Run: headless pygame with SDL's dummy video driver; simulated clock (each Clock.tick advances the game by its frame time, no real sleeping); random seed 0; keys injected as events and as key.get_pressed() state; mouse plan: one left click at the window centre at the start of phase 2, then a move to the lower-right quarter at the start of phase 3.
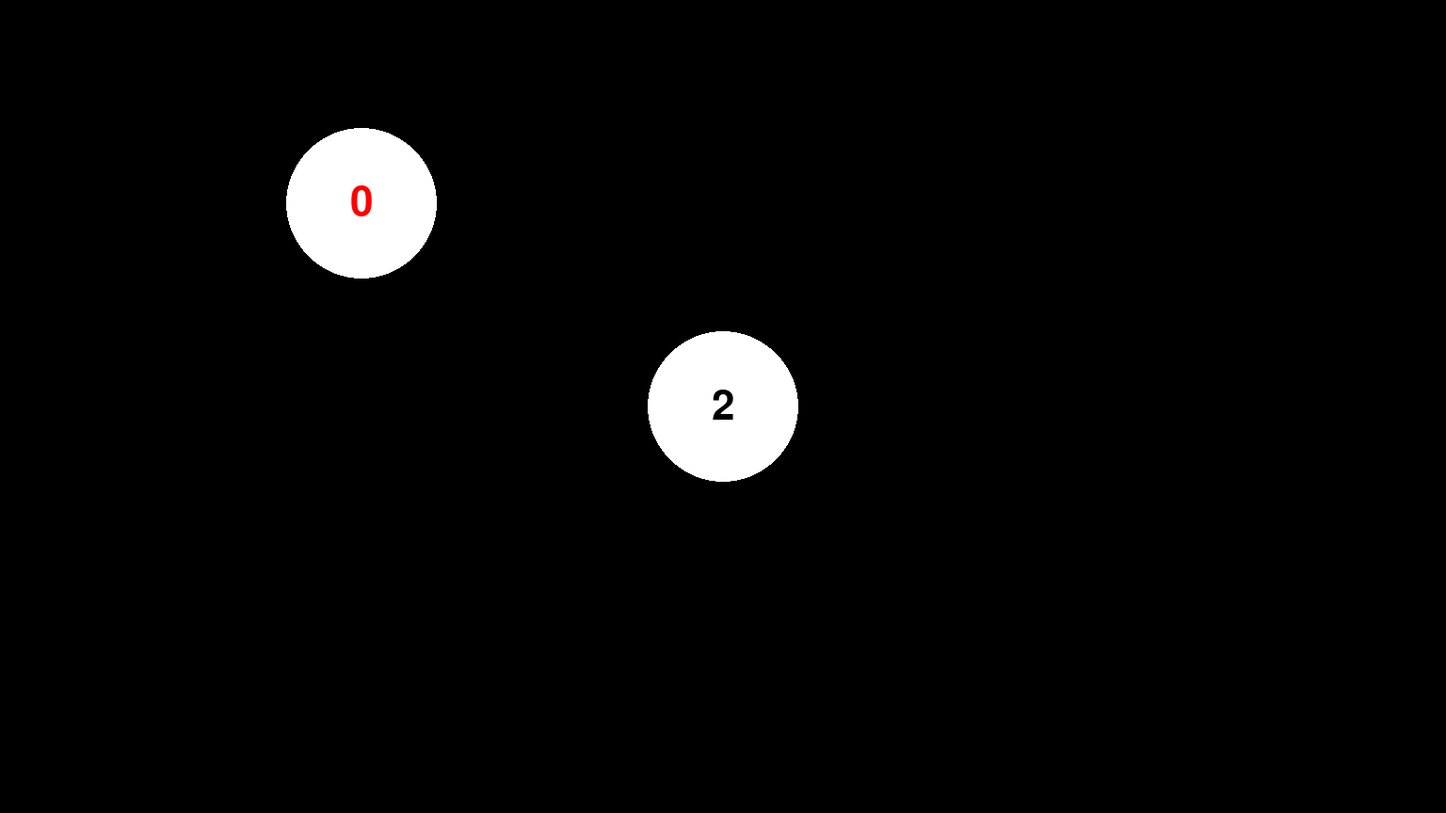
Frame 1 of 4 · flips 1–60 · no input
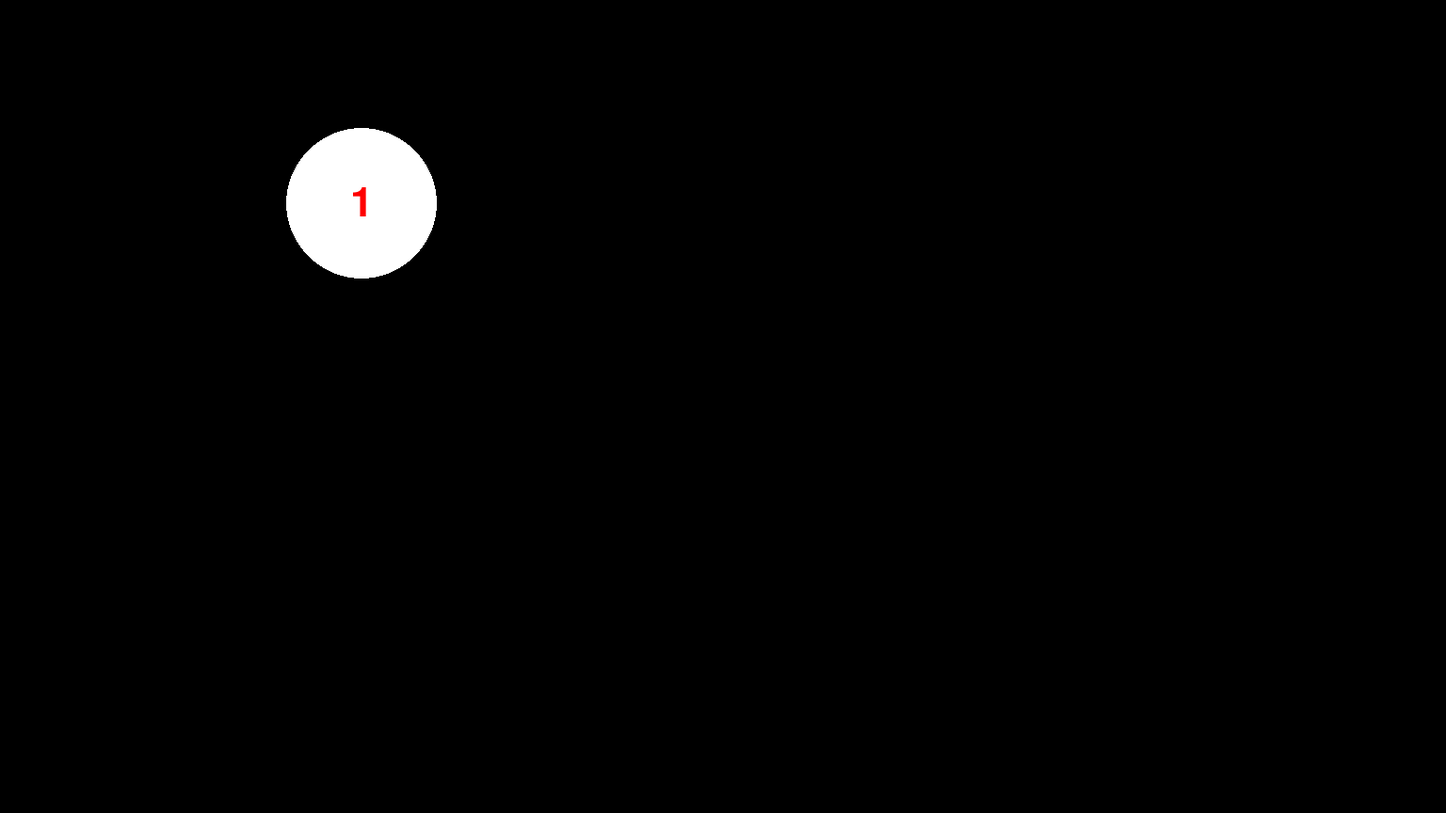
Frame 2 of 4 · flips 61–180 · clicked the window centre · tapped SPACE, RETURN · held RIGHT (→), D
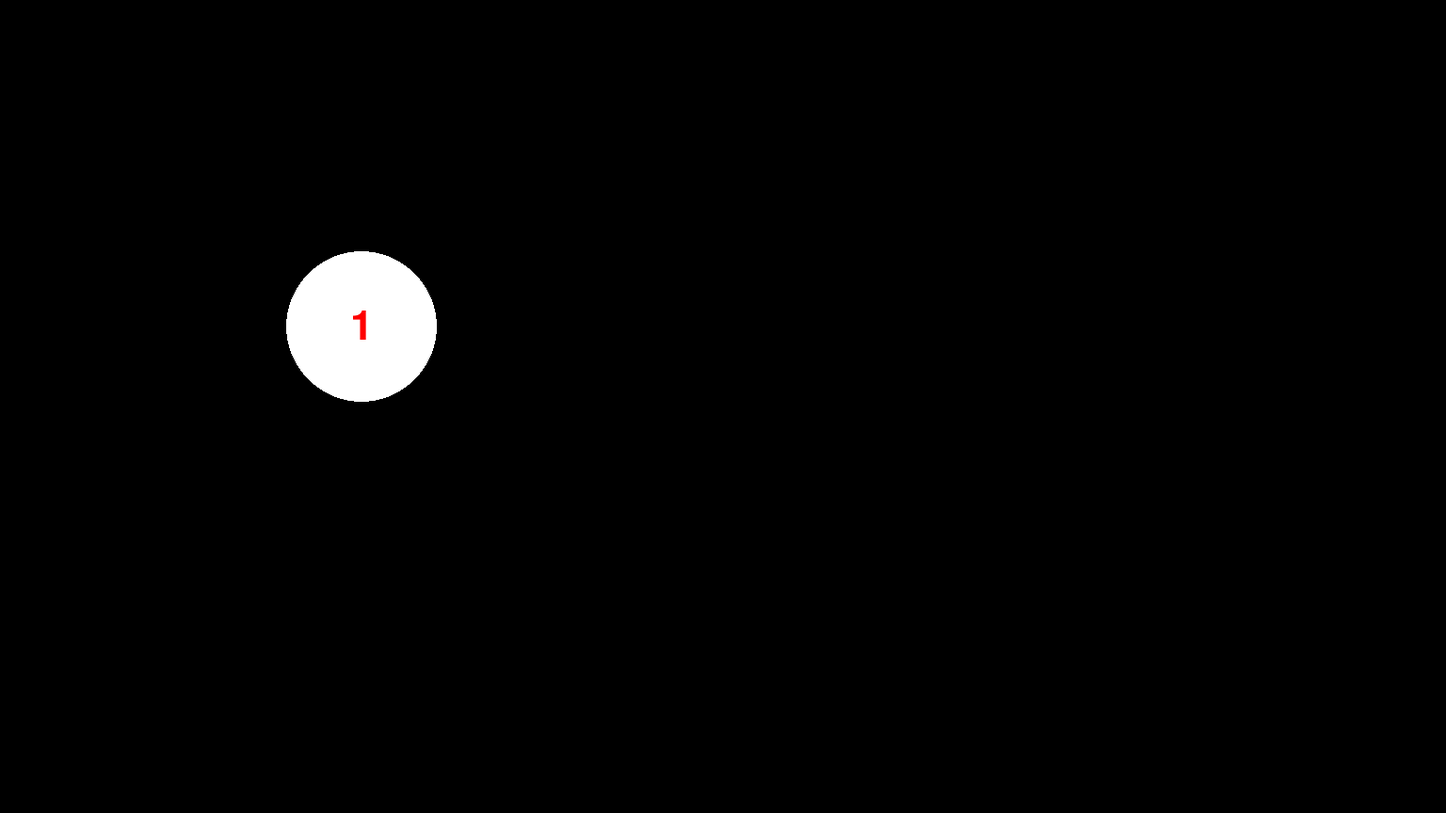
Frame 3 of 4 · flips 181–300 · moved the mouse to the lower-right quarter · held DOWN (↓), S
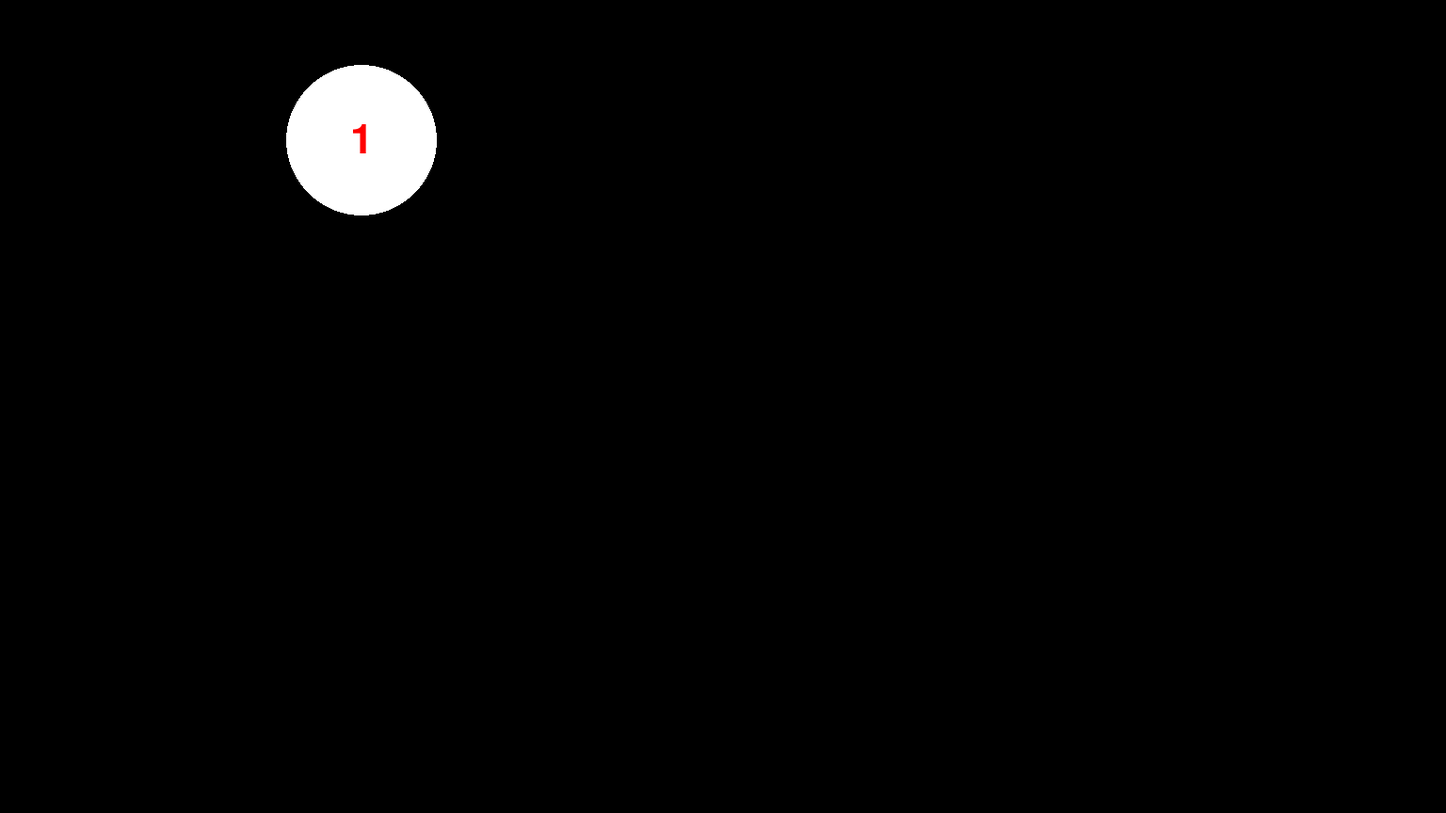
Frame 4 of 4 · flips 301–420 · held LEFT (←), A, UP (↑), W

The pygame program that drew these frames:

#Проект еще не закончен, планируется добавить прыгающий счетчик, абсолютно упругие соударения шаров и возможность менять вектор гравитации

class Vector:
    def __init__(self, x, y):
        self.x = x
        self.y = y
        self.length = (x ** 2 + y ** 2) ** 0.5

    def add(self, vector):
        return Vector(self.x + vector.x, self.y + vector.y)

    def multiplyByNumber(self, k):
        return Vector(self.x * k, self.y * k)

    def scalarProduct(self, vector):
        return self.x * vector.x + self.y * vector.y

    def projection(self, axis):
        return axis.vector.multiplyByNumber(self.scalarProduct(axis.vector))

    def isCollinear(self, vector):
        return self.x * vector.y == self.y * vector.x

    def isCoDirected(self, vector):
        if self.length == 0:
            return True
        if vector.length == 0:
            return True
        return self.isCollinear(vector) and (self.x * vector.x > 0 or self.y * vector.y > 0)

    def isOppositeDirected(self, vector):
        if self.length == 0:
            return True
        if vector.length == 0:
            return True
        return self.isCollinear(vector) and (self.x * vector.x < 0 or self.y * vector.y < 0)



class Position:
    def __init__(self, x, y):
        self.x = x
        self.y = y

    def addVector(self, vector):
        self.x += vector.x
        self.y += vector.y

    def distance(self, pos):
        return ((self.x - pos.x) ** 2 + (self.y - pos.y) ** 2) ** 0.5


class Axis:
    def __init__(self, pos, vector):
        self.pos = pos
        self.vector = vector
        self.vector = self.vector.multiplyByNumber(1 / self.vector.length)

class Ball:

    def __init__(self, pos, r, color, velocity):
        global g
        self.pos = pos
        self.r = r
        self.color = color
        self.velocity = velocity
        self.mass = r ** 3
        self.isDestroyed = False

    def draw(self):
        circle(screen, self.color, (self.pos.x, self.pos.y), self.r)

    def update(self):
        global g
        if not self.isDestroyed:

            #Collision processing

            isCollision = False
            if self.checkHorizontalWallCollision():
                isCollision = True
                self.horizontalWallCollision()
            if self.checkVerticalWallCollision():
                isCollision = True
                self.verticalWallCollision()

            #Gravity processing

            self.velocity = self.velocity.add(g)
            self.pos.addVector(self.velocity)


            circle(screen, self.color, (self.pos.x, self.pos.y), self.r)

    def destroy(self):
        global ballsQuantity, destroyedBallsQuantity
        self.isDestroyed = True
        circle(screen, BLACK, (self.pos.x, self.pos.y), self.r)
        ballsQuantity -= 1
        destroyedBallsQuantity += 1

    def checkVerticalWallCollision(self):
        global SCREEN_WIDTH
        return (self.pos.x <= self.r and self.velocity.x < 0) or (self.pos.x >= SCREEN_WIDTH - self.r and self.velocity.x > 0)

    def checkHorizontalWallCollision(self):
        global SCREEN_HEIGHT
        return (self.pos.y <= self.r and self.velocity.y < 0) or (self.pos.y >= SCREEN_HEIGHT - self.r and self.velocity.y > 0)

    def verticalWallCollision(self):
        global SCREEN_WIDTH
        self.velocity.x = -self.velocity.x
        if self.pos.x <= self.r:
            self.pos.x = self.r
        else:
            self.pos.x = SCREEN_WIDTH - self.r

    def horizontalWallCollision(self):
        global SCREEN_HEIGHT
        self.velocity.y = -self.velocity.y
        if self.pos.y <= self.r:
            self.pos.y = self.r
        else:
            self.pos.y = SCREEN_HEIGHT - self.r


class CounterBall(Ball):
    def __init__(self, pos, r, color, velocity):
        global font, ballsQuantity
        super(CounterBall, self).__init__(pos, r, color, velocity)
        self.text = font.render(str(ballsQuantity), True, BLACK, WHITE)
        self.textRect = self.text.get_rect()
        self.textRect.center = (self.pos.x, self.pos.y)

    def update(self):
        global screen
        if not self.isDestroyed:
            super(CounterBall, self).update()
            self.text = font.render(str(ballsQuantity), True, BLACK, WHITE)
            self.textRect.center = (self.pos.x, self.pos.y)
            screen.blit(self.text, self.textRect)

    def destroy(self):
        global font
        super(CounterBall, self).destroy()
        self.textRect.center = (-1000, -1000)


class CounterDestroyedBall(Ball):
    def __init__(self, pos, r, color, velocity):
        global font, destroyedBallsQuantity
        super(CounterDestroyedBall, self).__init__(pos, r, color, velocity)
        self.text = font.render(str(destroyedBallsQuantity), True, BLACK, WHITE)
        self.textRect = self.text.get_rect()
        self.textRect.center = (self.pos.x, self.pos.y)

    def update(self):
        global screen, destroyedBallsQuantity
        if not self.isDestroyed:
            super(CounterDestroyedBall, self).update()
            self.text = font.render(str(destroyedBallsQuantity), True, RED, WHITE)
            self.textRect.center = (self.pos.x, self.pos.y)
            screen.blit(self.text, self.textRect)

    def destroy(self):
        global font
        super(CounterDestroyedBall, self).destroy()
        self.textRect.center = (-1000, -1000)


#Balls' collisions processor
class BallsCollision:

    def __init__(self):
        pass

    def checkBallsCollision(self, ball1, ball2):
        if (ball1.pos.distance(ball2.pos) < ball1.r + ball2.r):
            vectorCollision = Vector(ball2.pos.x - ball1.pos.x, ball2.pos.y - ball1.pos.y)
            if ball1.velocity.add(ball2.velocity.multiplyByNumber(-1)).scalarProduct(vectorCollision) > 0:
                return True
        return False

    def collision(self, ball1, ball2):
        vectorCollision = Vector(ball2.pos.x - ball1.pos.x, ball2.pos.y - ball1.pos.y)
        collisionAxis = Axis(ball1.pos, vectorCollision)
        v10 = ball1.velocity.projection(collisionAxis)
        v20 = ball2.velocity.projection(collisionAxis)
        v1 = v10.add(v20.multiplyByNumber(-1))
        dv1 = v1.multiplyByNumber(-2 * ball2.mass / (ball1.mass + ball2.mass))
        dv2 = v1.multiplyByNumber(2 * ball1.mass / (ball1.mass + ball2.mass))
        ball1.velocity = ball1.velocity.add(dv1)
        ball2.velocity = ball2.velocity.add(dv2)
        dr = ball1.pos.distance(ball2.pos)
        dr1 = collisionAxis.vector.multiplyByNumber(-ball2.mass * dr / (ball1.mass + ball2.mass))
        dr2 = collisionAxis.vector.multiplyByNumber(ball1.mass * dr / (ball1.mass + ball2.mass))
        ball1.pos.addVector(dr1)
        ball2.pos.addVector(dr2)
        ball1.pos.addVector(ball1.velocity.multiplyByNumber(-1))
        ball2.pos.addVector(ball2.velocity.multiplyByNumber(-1))








import pygame
from pygame.draw import *
from random import randint

pygame.init()

FPS = 60
ballsQuantity = 0
destroyedBallsQuantity = 0

font = pygame.font.Font(None, 64)
zero_font = pygame.font.Font(None, 0)

#Display resolution
SCREEN_WIDTH = 1536
SCREEN_HEIGHT = 864

screen = pygame.display.set_mode((SCREEN_WIDTH, SCREEN_HEIGHT))

ballsCollision = BallsCollision()

balls = []

g_list = [Vector(0, 1), Vector(1, 0), Vector(0, -1), Vector(-1, 0), Vector(0, 0)]
g = Vector(0, 0)
g_index = 0

x_axis = Axis(Position(0, 0), Vector(1, 0))
y_axis = Axis(Position(0, 0), Vector(0, 1))

WHITE = (255, 255, 255)
RED = (255, 0, 0)
BLUE = (0, 0, 255)
YELLOW = (255, 255, 0)
GREEN = (0, 255, 0)
MAGENTA = (255, 0, 255)
CYAN = (0, 255, 255)
BLACK = (0, 0, 0)
COLORS = [RED, BLUE, YELLOW, GREEN, MAGENTA, CYAN]


def new_ball():
    global ballsQuantity
    x = randint(100, 1100)
    y = randint(100, 900)
    r = randint(30, 60)
    vx = randint(-20, 20)
    vy = randint(5, 20) * (randint(0, 1) * 2 - 1)
    color = COLORS[randint(0, 5)]
    ball = Ball(Position(x, y), r, color, Vector(vx, vy))
    balls.append(ball)
    balls[-1].draw()
    ballsQuantity += 1

def create_ball(pos):
    global ballsQuantity
    x = pos.x
    y = pos.y
    r = randint(30, 60)
    vx = 0
    vy = 0
    color = COLORS[randint(0, 5)]
    ball = Ball(Position(x, y), r, color, Vector(vx, vy))
    balls.append(ball)
    balls[-1].draw()
    ballsQuantity += 1

def create_counter_ball(pos):
    global ballsQuantity
    x = pos.x
    y = pos.y
    r = 80
    vx = 0
    vy = 0
    color = WHITE
    ball = CounterBall(Position(x, y), r, color, Vector(vx, vy))
    balls.append(ball)
    balls[-1].draw()
    ballsQuantity += 1


def create_score_ball(pos):
    global ballsQuantity
    x = pos.x
    y = pos.y
    r = 80
    vx = 0
    vy = 0
    color = WHITE
    ball = CounterDestroyedBall(Position(x, y), r, color, Vector(vx, vy))
    balls.append(ball)
    balls[-1].draw()
    ballsQuantity += 1


def newScoreBall():
    global ballsQuantity
    x = randint(100, 1100)
    y = randint(100, 900)
    r = 80
    vx = randint(-20, 20)
    vy = randint(5, 20) * (randint(0, 1) * 2 - 1)
    color = WHITE
    return Ball(Position(x, y), r, color, Vector(vx, vy))



def gameUpdate():
    rect(screen, BLACK, (0, 0, SCREEN_WIDTH, SCREEN_HEIGHT))
    for i in range(len(balls) - 1):
        if not balls[i].isDestroyed:
            for j in range(i + 1, len(balls)):
                if not balls[j].isDestroyed:
                    if ballsCollision.checkBallsCollision(balls[i], balls[j]):
                        ballsCollision.collision(balls[i], balls[j])
    for ball in balls:
        ball.update()


def check_for_balls(pos):
    for ball in balls:
        if ball.pos.distance(pos) <= ball.r:
            return ball
    return None


pygame.display.update()
clock = pygame.time.Clock()
finished = False

f1 = pygame.font.Font(None, 20)

create_counter_ball(Position(SCREEN_WIDTH / 2, SCREEN_HEIGHT / 2))
create_score_ball(Position(SCREEN_WIDTH / 4, SCREEN_HEIGHT / 4))

while not finished:
    clock.tick(FPS)
    for event in pygame.event.get():
        if event.type == pygame.QUIT:
            finished = True
        elif event.type == pygame.MOUSEBUTTONDOWN:
            if event.button == pygame.BUTTON_LEFT:
                ball = check_for_balls(Position(event.pos[0], event.pos[1]))
                if ball != None:
                    ball.destroy()
            if event.button == pygame.BUTTON_RIGHT:
                create_ball(Position(event.pos[0], event.pos[1]))
        elif event.type == pygame.KEYDOWN:
            if event.key == pygame.K_DOWN:
                g = g_list[0]
            elif event.key == pygame.K_RIGHT:
                g = g_list[1]
            elif event.key == pygame.K_UP:
                g = g_list[2]
            elif event.key == pygame.K_LEFT:
                g = g_list[3]
            elif event.key == pygame.K_SPACE:
                g = g_list[4]

    gameUpdate()
    pygame.display.update()

pygame.quit()
